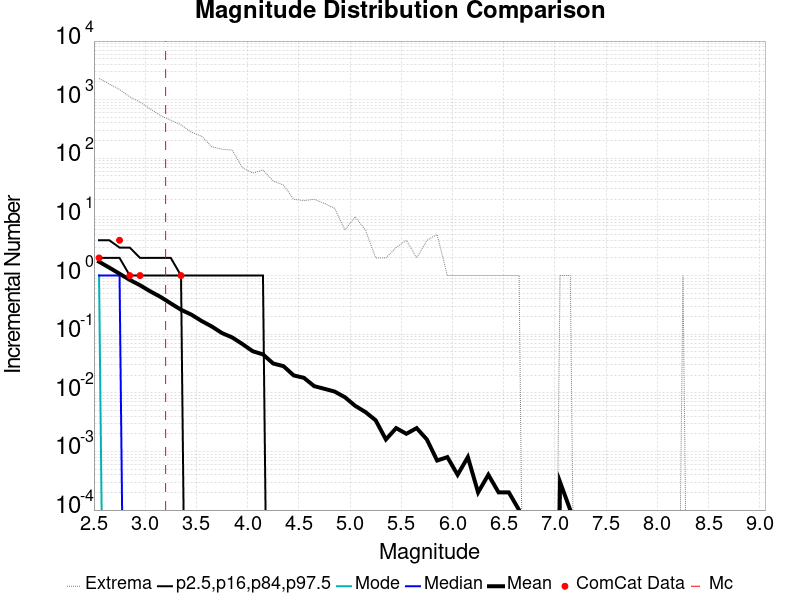

Data behind this chart, as committed beside it:
Magnitude, ComCat Data, Simulation Mean, Simulation Median, Simulation Mode, Simulation Minimum, Simulation Maximum, 2.5 %-ile, 16 %-ile, 84 %-ile, 97.5 %-ile
2.55, 2.0, 1.722, 1.0, 1.0, 0.0, 2308, 0.0, 0.0, 2.0, 4.0
2.65, 0.0, 1.365, 1.0, 0.0, 0.0, 1853, 0.0, 0.0, 2.0, 4.0
2.75, 4.0, 1.074, 1.0, 0.0, 0.0, 1498, 0.0, 0.0, 2.0, 3.0
2.85, 1.0, 0.8437, 0.0, 0.0, 0.0, 1115, 0.0, 0.0, 1.0, 3.0
2.95, 1.0, 0.6835, 0.0, 0.0, 0.0, 911.0, 0.0, 0.0, 1.0, 2.0
3.05, 0.0, 0.5375, 0.0, 0.0, 0.0, 695.0, 0.0, 0.0, 1.0, 2.0
3.15, 0.0, 0.4323, 0.0, 0.0, 0.0, 535.0, 0.0, 0.0, 1.0, 2.0
3.25, 0.0, 0.3352, 0.0, 0.0, 0.0, 445.0, 0.0, 0.0, 1.0, 2.0
3.35, 1.0, 0.261, 0.0, 0.0, 0.0, 373.0, 0.0, 0.0, 1.0, 1.0
3.45, 0.0, 0.2159, 0.0, 0.0, 0.0, 279.0, 0.0, 0.0, 0.0, 1.0
3.55, 0.0, 0.1683, 0.0, 0.0, 0.0, 239.0, 0.0, 0.0, 0.0, 1.0
3.65, 0.0, 0.1354, 0.0, 0.0, 0.0, 157.0, 0.0, 0.0, 0.0, 1.0
3.75, 0.0, 0.1045, 0.0, 0.0, 0.0, 143.0, 0.0, 0.0, 0.0, 1.0
3.85, 0.0, 0.0879, 0.0, 0.0, 0.0, 138.0, 0.0, 0.0, 0.0, 1.0
3.95, 0.0, 0.0678, 0.0, 0.0, 0.0, 69.0, 0.0, 0.0, 0.0, 1.0
4.05, 0.0, 0.0512, 0.0, 0.0, 0.0, 56.0, 0.0, 0.0, 0.0, 1.0
4.15, 0.0, 0.0452, 0.0, 0.0, 0.0, 63.0, 0.0, 0.0, 0.0, 1.0
4.25, 0.0, 0.0316, 0.0, 0.0, 0.0, 41.0, 0.0, 0.0, 0.0, 0.0
4.35, 0.0, 0.0285, 0.0, 0.0, 0.0, 35.0, 0.0, 0.0, 0.0, 0.0
4.45, 0.0, 0.0198, 0.0, 0.0, 0.0, 20.0, 0.0, 0.0, 0.0, 0.0
4.55, 0.0, 0.018, 0.0, 0.0, 0.0, 19.0, 0.0, 0.0, 0.0, 0.0
4.65, 0.0, 0.013, 0.0, 0.0, 0.0, 20.0, 0.0, 0.0, 0.0, 0.0
4.75, 0.0, 0.0117, 0.0, 0.0, 0.0, 17.0, 0.0, 0.0, 0.0, 0.0
4.85, 0.0, 0.0105, 0.0, 0.0, 0.0, 14.0, 0.0, 0.0, 0.0, 0.0
4.95, 0.0, 0.0084, 0.0, 0.0, 0.0, 6.0, 0.0, 0.0, 0.0, 0.0
5.05, 0.0, 0.006, 0.0, 0.0, 0.0, 10.0, 0.0, 0.0, 0.0, 0.0
5.15, 0.0, 0.0047, 0.0, 0.0, 0.0, 6.0, 0.0, 0.0, 0.0, 0.0
5.25, 0.0, 0.0034, 0.0, 0.0, 0.0, 2.0, 0.0, 0.0, 0.0, 0.0
5.35, 0.0, 0.0016, 0.0, 0.0, 0.0, 2.0, 0.0, 0.0, 0.0, 0.0
5.45, 0.0, 0.0025, 0.0, 0.0, 0.0, 3.0, 0.0, 0.0, 0.0, 0.0
5.55, 0.0, 0.002, 0.0, 0.0, 0.0, 4.0, 0.0, 0.0, 0.0, 0.0
5.65, 0.0, 0.0025, 0.0, 0.0, 0.0, 2.0, 0.0, 0.0, 0.0, 0.0
5.75, 0.0, 0.0016, 0.0, 0.0, 0.0, 4.0, 0.0, 0.0, 0.0, 0.0
5.85, 0.0, 7.0E-4, 0.0, 0.0, 0.0, 5.0, 0.0, 0.0, 0.0, 0.0
5.95, 0.0, 8.0E-4, 0.0, 0.0, 0.0, 1.0, 0.0, 0.0, 0.0, 0.0
6.05, 0.0, 4.0E-4, 0.0, 0.0, 0.0, 1.0, 0.0, 0.0, 0.0, 0.0
6.15, 0.0, 8.0E-4, 0.0, 0.0, 0.0, 1.0, 0.0, 0.0, 0.0, 0.0
6.25, 0.0, 2.0E-4, 0.0, 0.0, 0.0, 1.0, 0.0, 0.0, 0.0, 0.0
6.35, 0.0, 4.0E-4, 0.0, 0.0, 0.0, 1.0, 0.0, 0.0, 0.0, 0.0
6.45, 0.0, 2.0E-4, 0.0, 0.0, 0.0, 1.0, 0.0, 0.0, 0.0, 0.0
6.55, 0.0, 2.0E-4, 0.0, 0.0, 0.0, 1.0, 0.0, 0.0, 0.0, 0.0
6.65, 0.0, 1.0E-4, 0.0, 0.0, 0.0, 1.0, 0.0, 0.0, 0.0, 0.0
6.75, 0.0, 0.0, 0.0, 0.0, 0.0, 0.0, 0.0, 0.0, 0.0, 0.0
6.85, 0.0, 0.0, 0.0, 0.0, 0.0, 0.0, 0.0, 0.0, 0.0, 0.0
6.95, 0.0, 0.0, 0.0, 0.0, 0.0, 0.0, 0.0, 0.0, 0.0, 0.0
7.05, 0.0, 3.0E-4, 0.0, 0.0, 0.0, 1.0, 0.0, 0.0, 0.0, 0.0
7.15, 0.0, 1.0E-4, 0.0, 0.0, 0.0, 1.0, 0.0, 0.0, 0.0, 0.0
7.25, 0.0, 0.0, 0.0, 0.0, 0.0, 0.0, 0.0, 0.0, 0.0, 0.0
7.35, 0.0, 0.0, 0.0, 0.0, 0.0, 0.0, 0.0, 0.0, 0.0, 0.0
7.45, 0.0, 0.0, 0.0, 0.0, 0.0, 0.0, 0.0, 0.0, 0.0, 0.0
7.55, 0.0, 0.0, 0.0, 0.0, 0.0, 0.0, 0.0, 0.0, 0.0, 0.0
7.65, 0.0, 0.0, 0.0, 0.0, 0.0, 0.0, 0.0, 0.0, 0.0, 0.0
7.75, 0.0, 0.0, 0.0, 0.0, 0.0, 0.0, 0.0, 0.0, 0.0, 0.0
7.85, 0.0, 0.0, 0.0, 0.0, 0.0, 0.0, 0.0, 0.0, 0.0, 0.0
7.95, 0.0, 0.0, 0.0, 0.0, 0.0, 0.0, 0.0, 0.0, 0.0, 0.0
8.05, 0.0, 0.0, 0.0, 0.0, 0.0, 0.0, 0.0, 0.0, 0.0, 0.0
8.15, 0.0, 0.0, 0.0, 0.0, 0.0, 0.0, 0.0, 0.0, 0.0, 0.0
8.25, 0.0, 1.0E-4, 0.0, 0.0, 0.0, 1.0, 0.0, 0.0, 0.0, 0.0
8.35, 0.0, 0.0, 0.0, 0.0, 0.0, 0.0, 0.0, 0.0, 0.0, 0.0
8.45, 0.0, 0.0, 0.0, 0.0, 0.0, 0.0, 0.0, 0.0, 0.0, 0.0
... 6 more rows
